Run: headless pygame with SDL's dummy video driver; simulated clock (each Clock.tick advances the game by its frame time, no real sleeping); random seed 0; keys injected as events and as key.get_pressed() state; no mouse input.
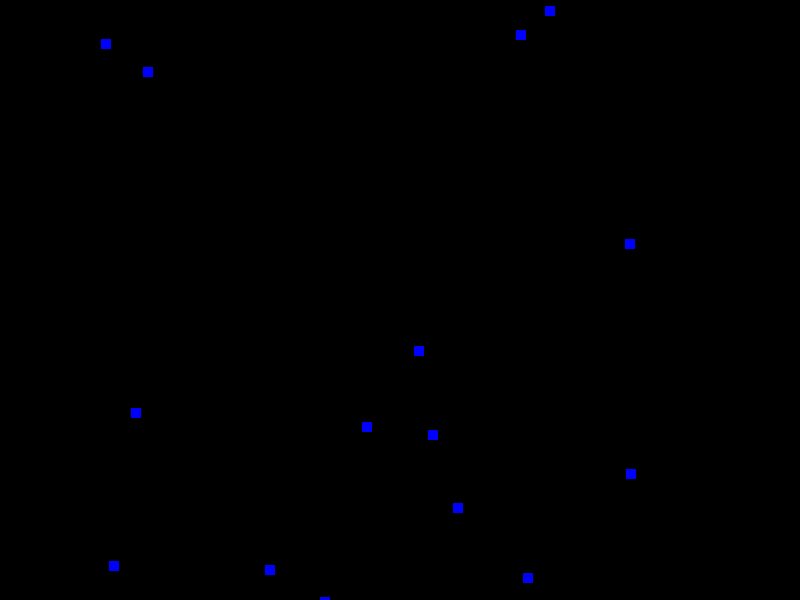
Frame 1 of 4 · flips 1–60 · no input
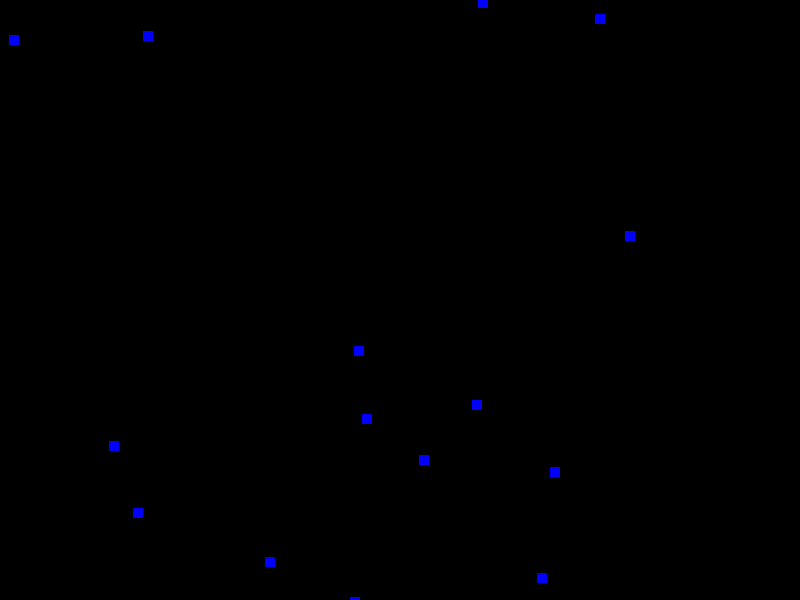
Frame 2 of 4 · flips 61–180 · tapped SPACE, RETURN · held RIGHT (→), D
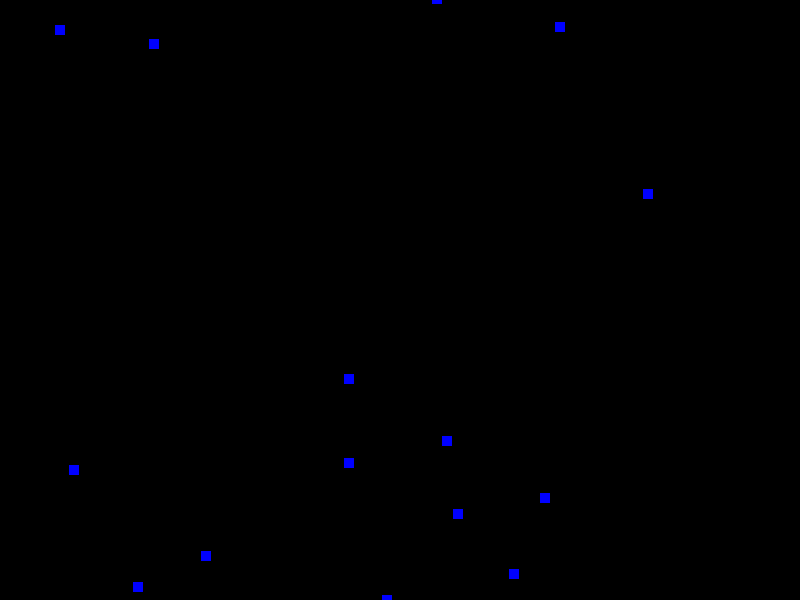
Frame 3 of 4 · flips 181–300 · held DOWN (↓), S
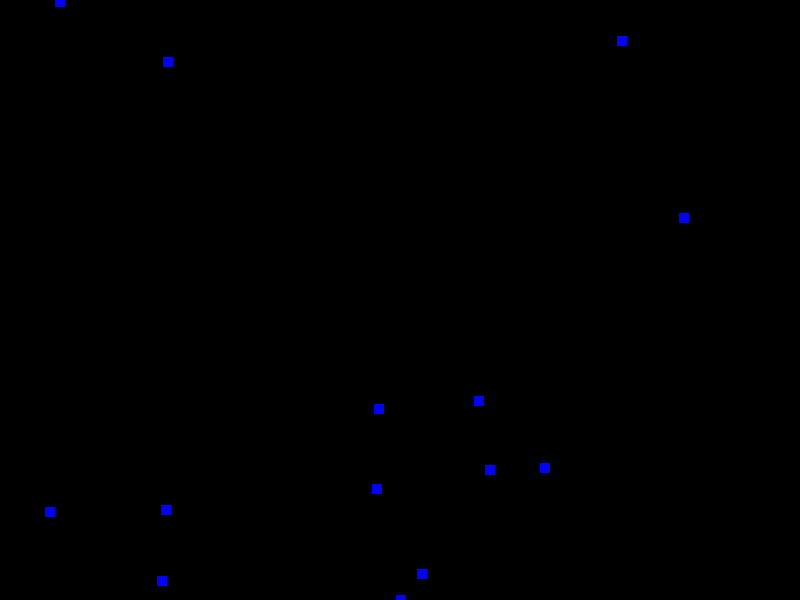
Frame 4 of 4 · flips 301–420 · held LEFT (←), A, UP (↑), W

The pygame program that drew these frames:

import pygame
import random

width = 800
height = 600
screen = pygame.display.set_mode((width,height))
clock = pygame.time.Clock()

num = 15

# Idea: temperaturen bestimmen wie hoch fische schwimmen
# move: bewegung langsamer 

class Fish(object):
    def __init__(self,position,speed,direction,):
        self.position = list(position)
        self.speed = speed
        self.size = 10
        self.direction = direction

        self.dx = 1
        self.dy = 1

        self.move_chance = 0.69

        self.rect = pygame.Rect(self.position[0],self.position[1],20,20)

        self.next_move_timer = pygame.time.get_ticks()
        self.duration = 1000

    def collision_detection(self):
        for life in fish_group:
            if life != self and self.rect.colliderect(life.rect):
                if self.direction == "RIGHT":
                    self.position[0] += self.speed * self.dx
                elif self.direction == "LEFT":
                    self.position[0] -= self.speed * self.dx

                if self.direction == "UP":
                    self.position[1] -= self.speed * self.dy
                elif self.direction == "DOWN":
                    self.position[1] += self.speed * self.dy

        if self.position[0] > width - self.size:
            self.dx = (self.dx * -1)
        elif self.position[0] <= 0 + self.size:
            self.dx = (self.dx * -1)

        if self.position[1] >= height - self.size:
            self.dy = (self.dy * -1)
        elif self.position[1] <= 0 + self.size:
            self.dy = (self.dy * -1)

                

    def move(self):
        elapsedTime = pygame.time.get_ticks() - self.next_move_timer

        if self.direction == "RIGHT" and random.random() > self.move_chance:
                self.position[0] += self.speed * self.dx
        elif self.direction == "LEFT" and random.random() > self.move_chance:
                self.position[0] -= self.speed * self.dx

        if self.direction == "UP" and random.random() > self.move_chance:
                self.position[1] -= self.speed * self.dy
        elif self.direction == "DOWN" and random.random() > self.move_chance:
                self.position[1] += self.speed * self.dy
    

        if elapsedTime >= self.duration:
            self.next_move_timer = pygame.time.get_ticks()
            self.direction = random.choice(["RIGHT","LEFT","UP","DOWN"])
            if self.direction == "RIGHT" and random.random() > self.move_chance:
                self.position[0] += self.speed * self.dx
            elif self.direction == "LEFT" and random.random() > self.move_chance:
                self.position[0] -= self.speed * self.dx

            if self.direction == "UP" and random.random() > self.move_chance:
                self.position[1] -= self.speed * self.dy
            elif self.direction == "DOWN" and random.random() > self.move_chance:
                self.position[1] += self.speed * self.dy
    

    def update(self):
        self.move()
        self.collision_detection()
        self.fish = pygame.draw.rect(screen, "blue", (self.position[0],self.position[1],self.size,self.size))
        self.rect = pygame.Rect(self.position[0],self.position[1],40,40)

fish_group = [Fish((random.randint(0,width),random.randint(0,height)),2,random.choice(["RIGHT","LEFT","UP","DOWN"])) for _ in range(num)]

run = True
while run:
    for event in pygame.event.get():
        if event.type == pygame.QUIT:
            run = False
        elif event.type == pygame.KEYDOWN:
            if event.key == pygame.K_q:
                run = False

    screen.fill("black")
    for life in fish_group:
        life.update()
    clock.tick(60)
    pygame.display.update()
